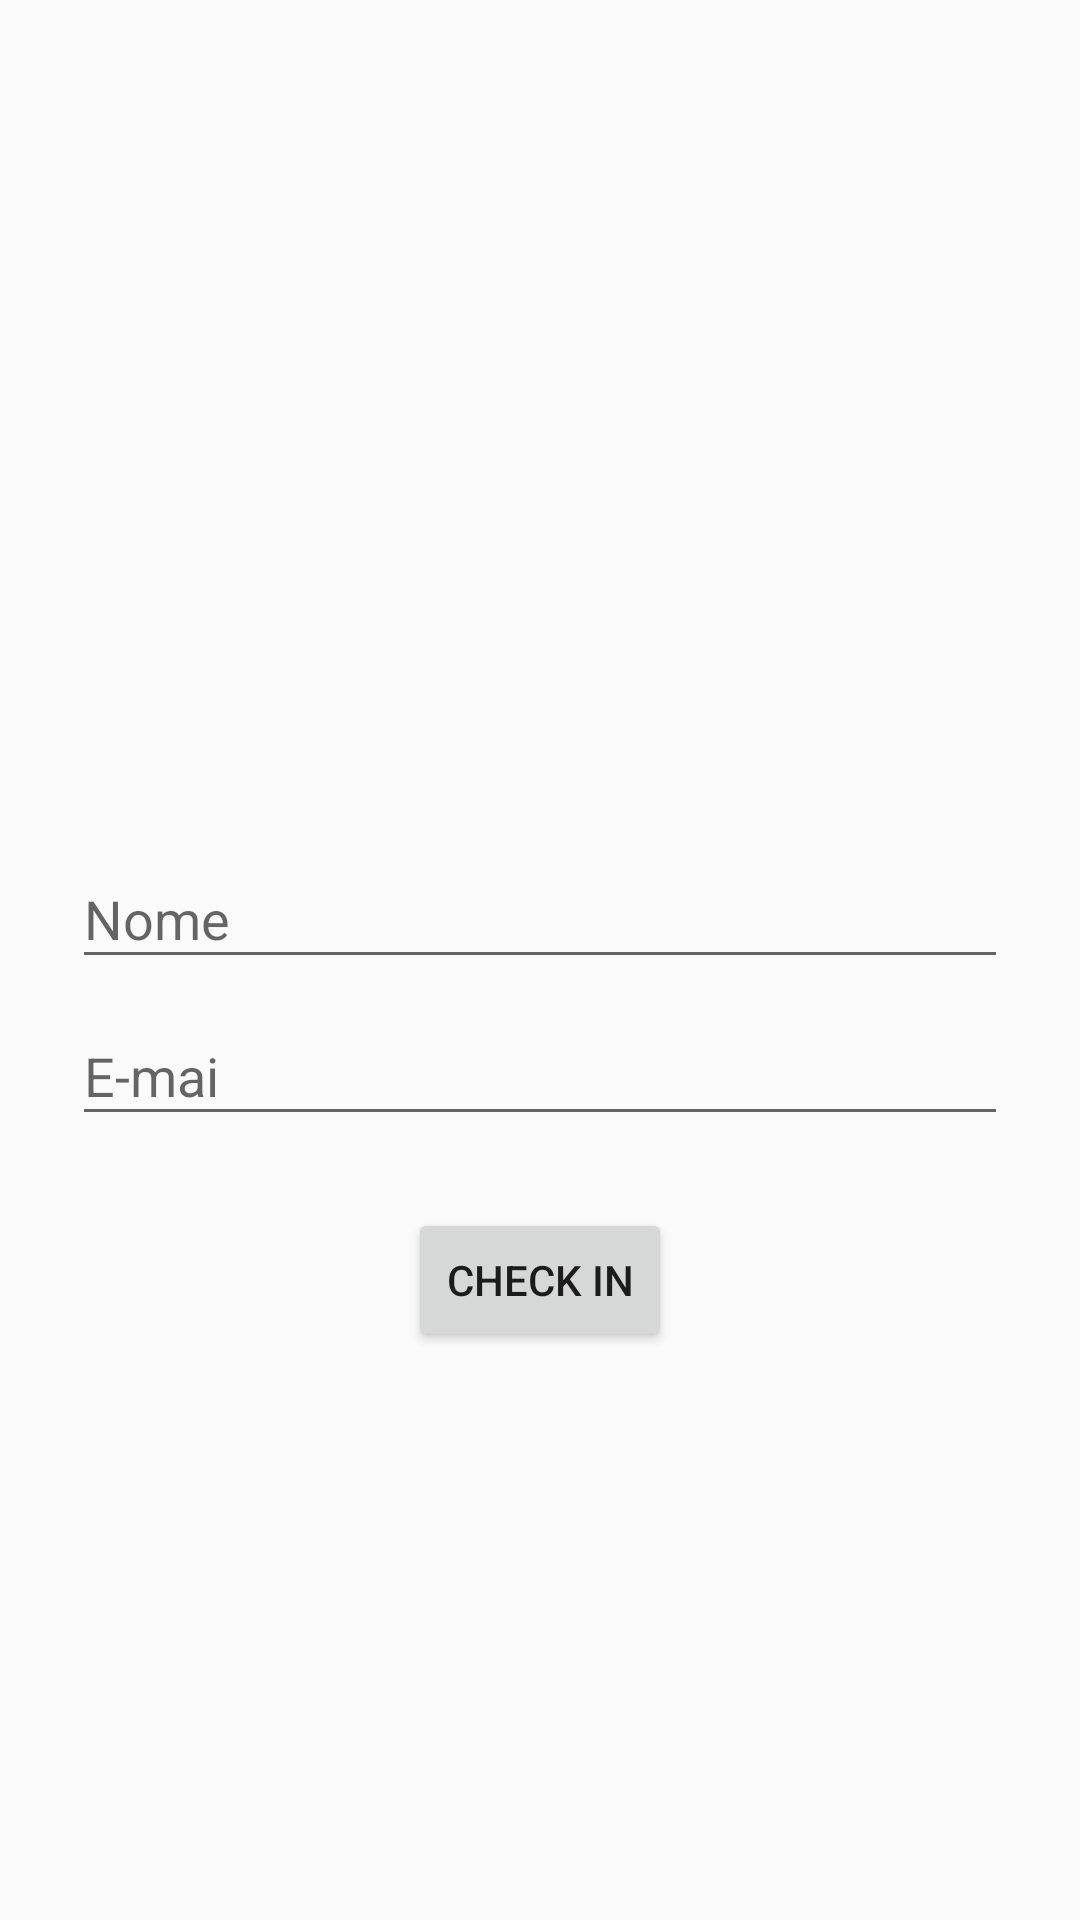

This screen was rendered from an Android layout file. Write that file and the resources it references.
<!-- AndroidManifest.xml: application theme Theme.TesteID -->
<!-- res/layout/activity_check_in.xml -->
<?xml version="1.0" encoding="utf-8"?>
<androidx.constraintlayout.widget.ConstraintLayout xmlns:android="http://schemas.android.com/apk/res/android"
    xmlns:app="http://schemas.android.com/apk/res-auto"
    xmlns:tools="http://schemas.android.com/tools"
    android:padding="24dp"
    android:layout_width="match_parent"
    android:layout_height="match_parent"
    tools:context=".activity.CheckInActivity">

    <com.google.android.material.textfield.TextInputLayout
        android:id="@+id/textInputLayout2"
        android:layout_width="match_parent"
        android:layout_height="wrap_content"
        app:layout_constraintEnd_toEndOf="parent"
        app:layout_constraintStart_toStartOf="parent"
        app:layout_constraintTop_toBottomOf="@+id/textInputLayout">

        <com.google.android.material.textfield.TextInputEditText
            android:id="@+id/tietEmail"
            android:layout_width="match_parent"
            android:layout_height="wrap_content"
            android:inputType="textEmailAddress"
            android:hint="E-mai" />
    </com.google.android.material.textfield.TextInputLayout>

    <com.google.android.material.textfield.TextInputLayout
        android:id="@+id/textInputLayout"
        android:layout_width="match_parent"
        android:layout_height="wrap_content"
        android:layout_marginTop="250dp"
        app:layout_constraintEnd_toEndOf="parent"
        app:layout_constraintStart_toStartOf="parent"
        app:layout_constraintTop_toTopOf="parent">

        <com.google.android.material.textfield.TextInputEditText
            android:id="@+id/tietNome"
            android:layout_width="match_parent"
            android:layout_height="wrap_content"
            android:hint="Nome" />
    </com.google.android.material.textfield.TextInputLayout>

    <Button
        android:id="@+id/btnCheck"
        android:layout_width="wrap_content"
        android:layout_height="wrap_content"
        android:text="Check in"
        android:layout_marginTop="24dp"
        app:layout_constraintEnd_toEndOf="parent"
        app:layout_constraintStart_toStartOf="parent"
        app:layout_constraintTop_toBottomOf="@+id/textInputLayout2" />
</androidx.constraintlayout.widget.ConstraintLayout>
<!-- resources referenced by this layout -->
<resources>
  <style name="Theme.TesteID" parent="Theme.AppCompat.Light">
          
          <item name="colorPrimary">@color/purple_500</item>
          <item name="colorPrimaryVariant">@color/purple_700</item>
          <item name="colorOnPrimary">@color/white</item>
          
          <item name="colorSecondary">@color/teal_200</item>
          <item name="colorSecondaryVariant">@color/teal_700</item>
          <item name="colorOnSecondary">@color/black</item>
          
          <item name="android:statusBarColor" tools:targetApi="l">?attr/colorPrimaryVariant</item>
          
      </style>
  <!-- not gathered from this repository: default colours our renderer supplied (Android Studio template values) -->
  <color name="purple_500">#FF6200EE</color>
  <color name="purple_700">#FF3700B3</color>
  <color name="teal_200">#FF03DAC5</color>
  <color name="teal_700">#FF018786</color>
  <color name="black">#FF000000</color>
  <color name="white">#FFFFFFFF</color>
</resources>
